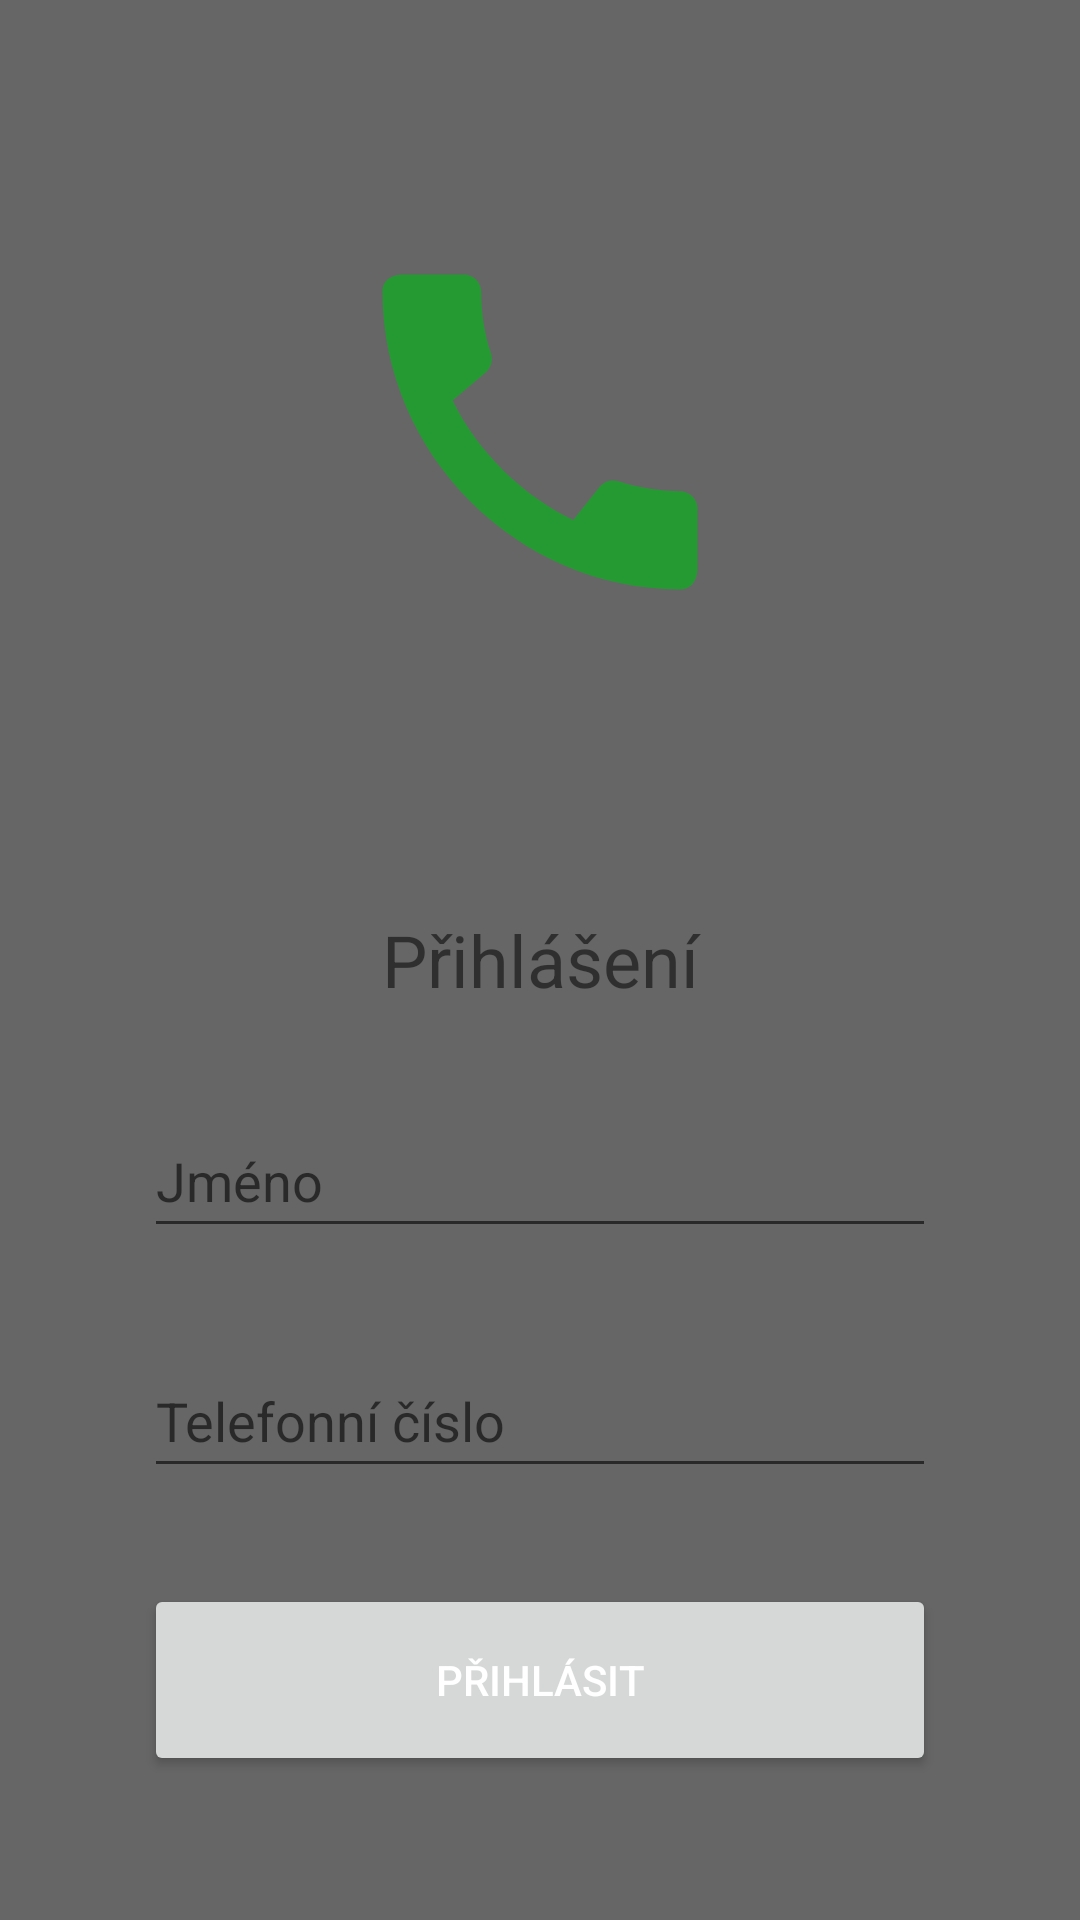

The Android layout XML behind this screen, and the referenced resources:
<!-- AndroidManifest.xml: application theme Theme.MyApplication -->
<!-- res/layout/sign_activity.xml -->
<?xml version="1.0" encoding="utf-8"?>
<androidx.constraintlayout.widget.ConstraintLayout xmlns:android="http://schemas.android.com/apk/res/android"
    xmlns:app="http://schemas.android.com/apk/res-auto"
    xmlns:tools="http://schemas.android.com/tools"
    android:layout_width="match_parent"
    android:background="#666666"
    android:layout_height="match_parent"
    tools:context=".activity.SignInActivity">

    <LinearLayout
        android:layout_width="wrap_content"
        android:orientation="vertical"
        android:layout_height="wrap_content"
        app:layout_constraintBottom_toTopOf="@id/login_form"
        app:layout_constraintEnd_toEndOf="parent"
        app:layout_constraintStart_toStartOf="parent"
        app:layout_constraintTop_toTopOf="parent">
        <ImageView
            android:layout_width="140dp"
            android:layout_height="140dp"
            android:src="@drawable/ic_call_answered" />
    </LinearLayout>



    <LinearLayout
        android:id="@+id/login_form"
        android:layout_width="match_parent"
        android:layout_height="wrap_content"
        android:layout_margin="32dp"
        android:elevation="16dp"
        android:orientation="vertical"
        app:layout_constraintBottom_toBottomOf="parent"
        app:layout_constraintEnd_toEndOf="parent"
        app:layout_constraintStart_toStartOf="parent">

        <TextView
            android:layout_width="match_parent"
            android:layout_height="wrap_content"
            android:layout_margin="16dp"
            android:gravity="center"
            android:text="Přihlášení"
            android:textSize="24dp" />

        <EditText
            android:id="@+id/user_name"
            android:layout_width="match_parent"
            android:layout_height="48dp"
            android:layout_margin="16dp"
            android:hint="Jméno" />

        <EditText
            android:id="@+id/user_number"
            android:layout_width="match_parent"
            android:layout_height="48dp"
            android:layout_margin="16dp"
            android:hint="Telefonní číslo" />

        <Button
            android:id="@+id/user_log_in"
            android:layout_width="match_parent"
            android:layout_height="64dp"
            android:textColor="@color/white"

            android:layout_margin="16dp"
            android:text="Přihlásit" />
    </LinearLayout>

</androidx.constraintlayout.widget.ConstraintLayout>
<!-- resources referenced by this layout -->
<resources>
  <color name="white">#FFFFFFFF</color>
  <!-- drawable ic_call_answered (drawable-anydpi) -->
  <vector xmlns:android="http://schemas.android.com/apk/res/android"
      android:width="24dp"
      android:height="24dp"
      android:viewportWidth="24"
      android:viewportHeight="24"
      android:tint="#14A625"
      android:alpha="0.8">
    <path
        android:fillColor="@android:color/white"
        android:pathData="M20.01,15.38c-1.23,0 -2.42,-0.2 -3.53,-0.56 -0.35,-0.12 -0.74,-0.03 -1.01,0.24l-1.57,1.97c-2.83,-1.35 -5.48,-3.9 -6.89,-6.83l1.95,-1.66c0.27,-0.28 0.35,-0.67 0.24,-1.02 -0.37,-1.11 -0.56,-2.3 -0.56,-3.53 0,-0.54 -0.45,-0.99 -0.99,-0.99H4.19C3.65,3 3,3.24 3,3.99 3,13.28 10.73,21 20.01,21c0.71,0 0.99,-0.63 0.99,-1.18v-3.45c0,-0.54 -0.45,-0.99 -0.99,-0.99z"/>
  </vector>
  <style name="Theme.MyApplication" parent="Theme.MaterialComponents.Light.DarkActionBar">
  
          
          <item name="colorPrimary">@color/primary</item>
          <item name="colorPrimaryVariant">@color/primary_light</item>
          <item name="colorOnPrimary">@color/primary_dark</item>
  
          <item name="colorSecondary">@color/secondary</item>
          <item name="colorSecondaryVariant">@color/secondary_light</item>
  
          
          <item name="android:statusBarColor">@color/primary</item>
  
          
          <item name="android:windowLightStatusBar">false</item>
  
          
          <item name="android:windowDrawsSystemBarBackgrounds">true</item>
          <item name="android:fitsSystemWindows">false</item>
  
      </style>
  <color name="primary">#FF00b75e</color>
  <color name="primary_light">#FF00b75e</color>
  <color name="primary_dark">#FF00b75e</color>
  <color name="secondary">#FF00b75e</color>
  <color name="secondary_light">#FF00b75e</color>
</resources>
